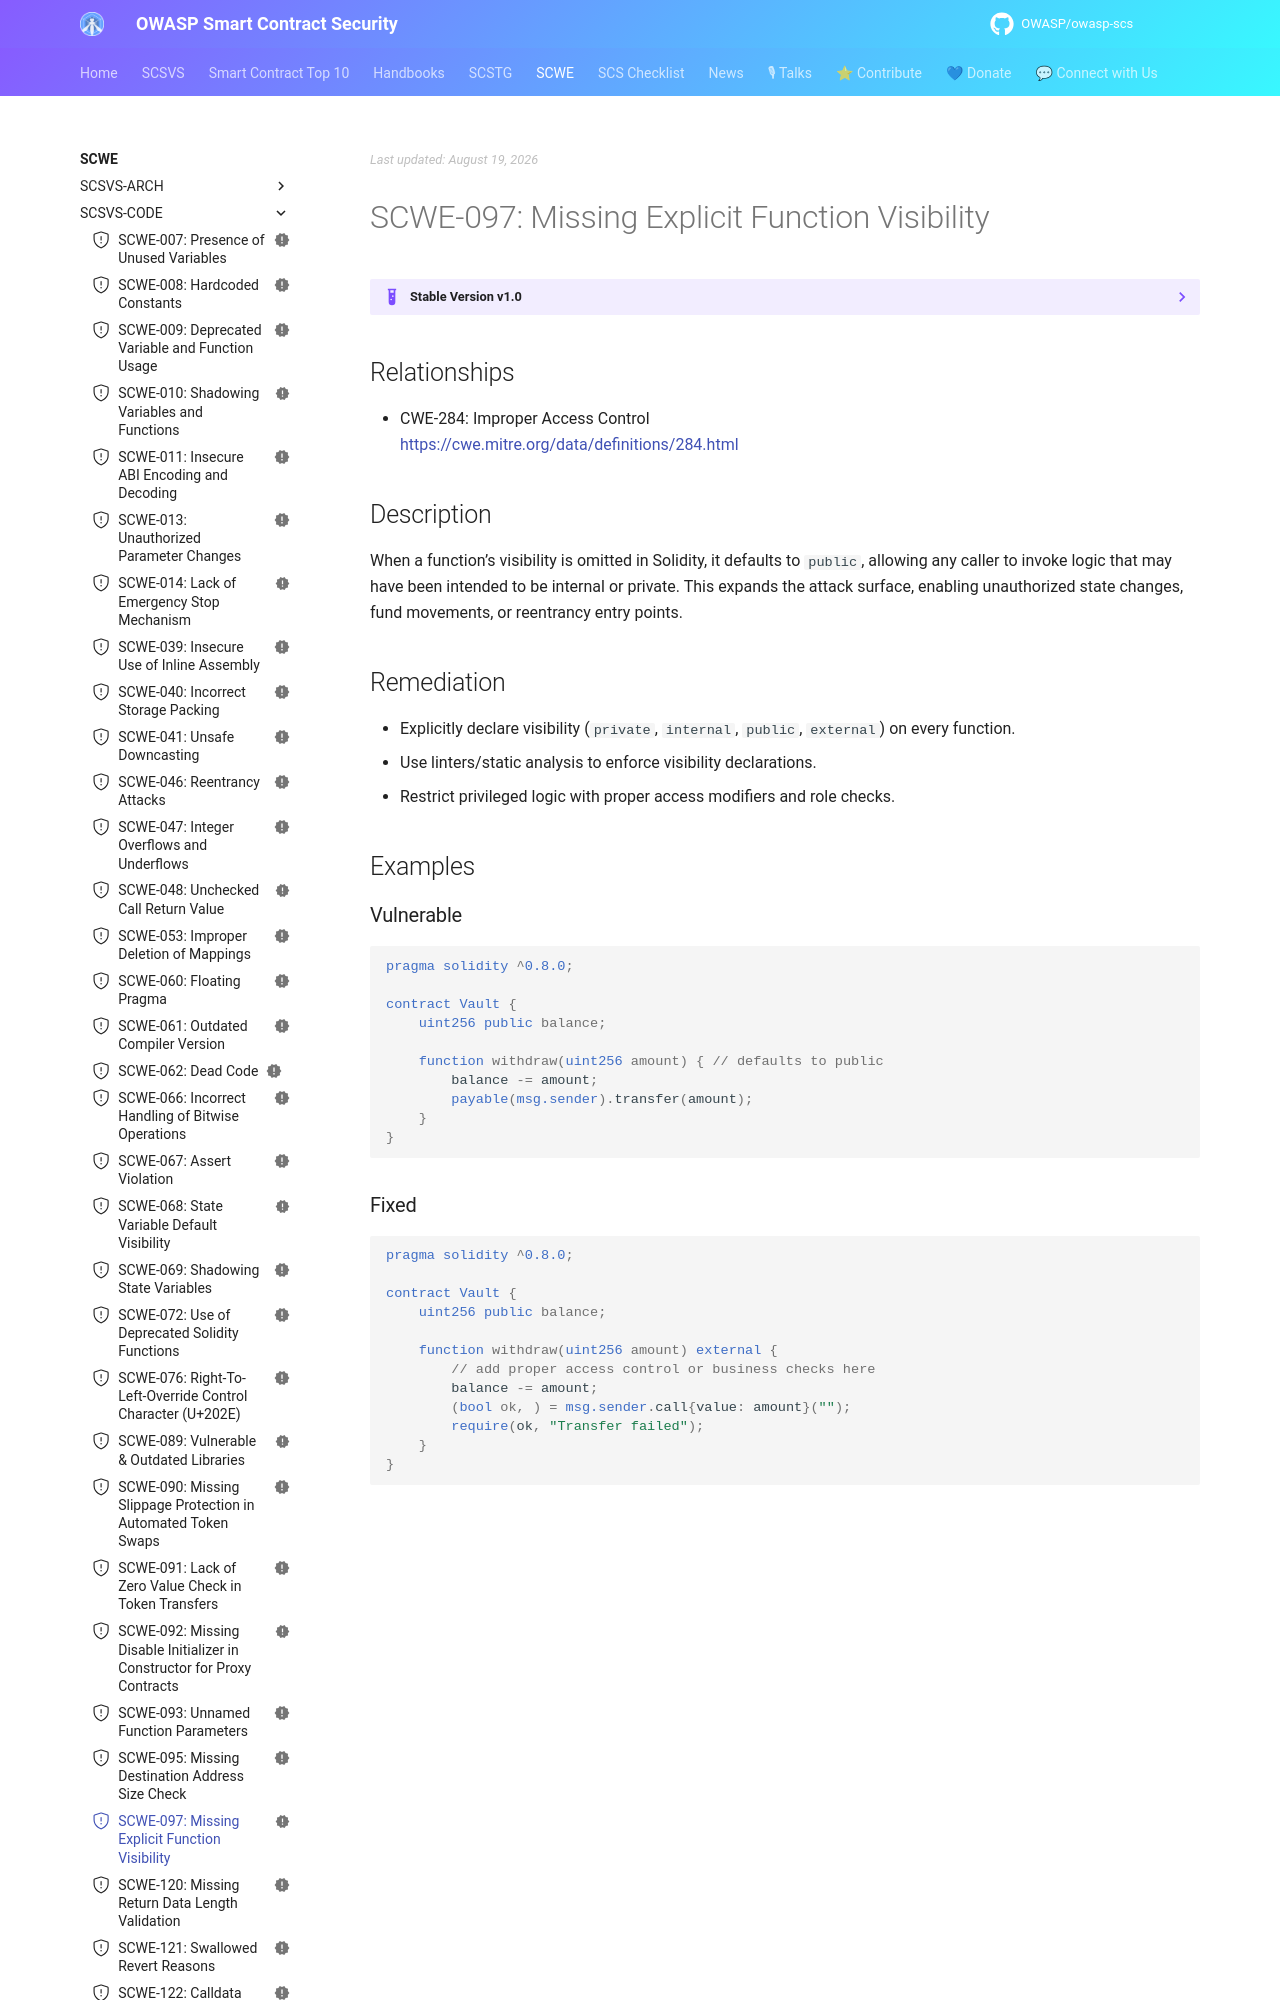

repository: OWASP/owasp-scs · page: SCWE/SCSVS-CODE/SCWE-097/index.html · generator: mkdocs

---
title: Missing Explicit Function Visibility
id: SCWE-097
alias: function-default-visibility
platform: []
profiles: [L1]
mappings:
  scsvs-cg: [SCSVS-CODE]
  scsvs-scg: [SCSVS-CODE-1]
  cwe: [284]
status: new
---

## Relationships
- CWE-284: Improper Access Control  
  [https://cwe.mitre.org/data/definitions/284.html](https://cwe.mitre.org/data/definitions/284.html)

## Description
When a function’s visibility is omitted in Solidity, it defaults to `public`, allowing any caller to invoke logic that may have been intended to be internal or private. This expands the attack surface, enabling unauthorized state changes, fund movements, or reentrancy entry points.

## Remediation
- Explicitly declare visibility (`private`, `internal`, `public`, `external`) on every function.
- Use linters/static analysis to enforce visibility declarations.
- Restrict privileged logic with proper access modifiers and role checks.

## Examples
